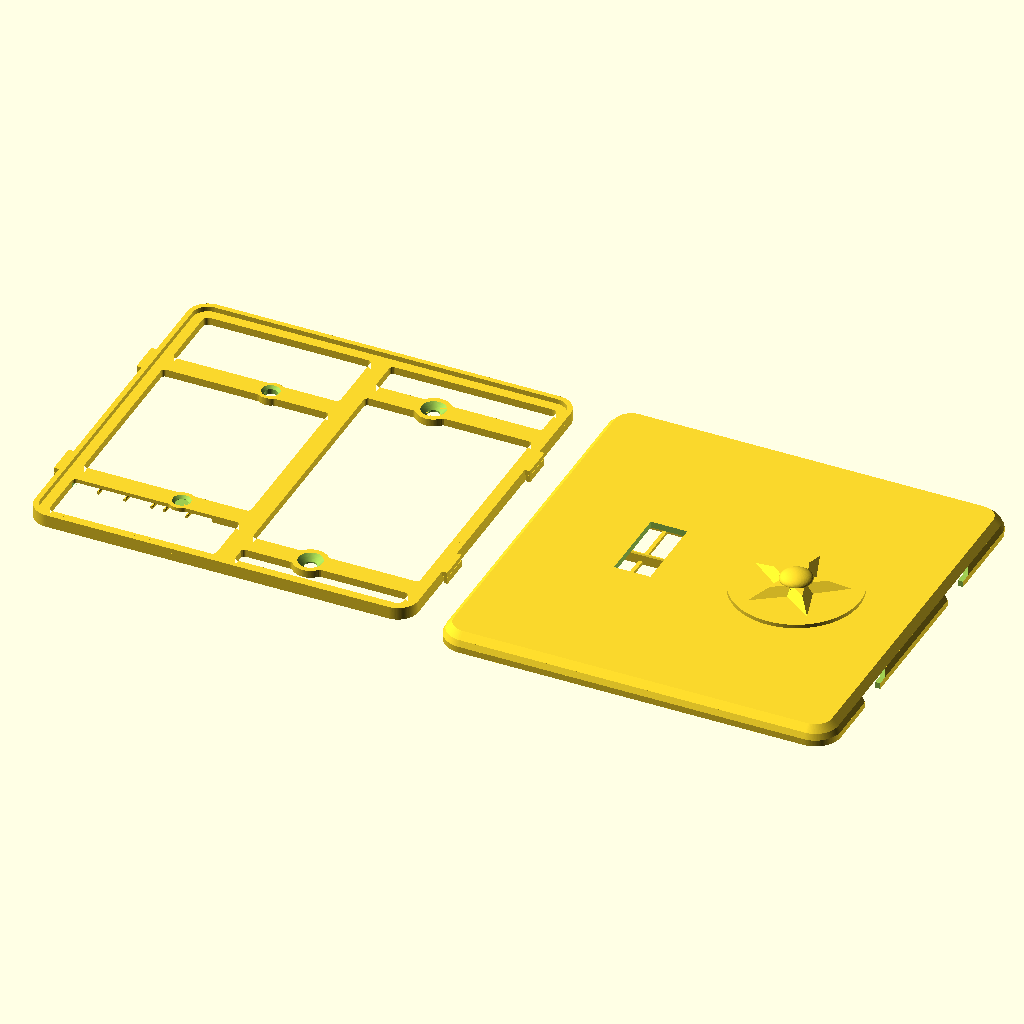
Cell 1: the model at its default parameters.
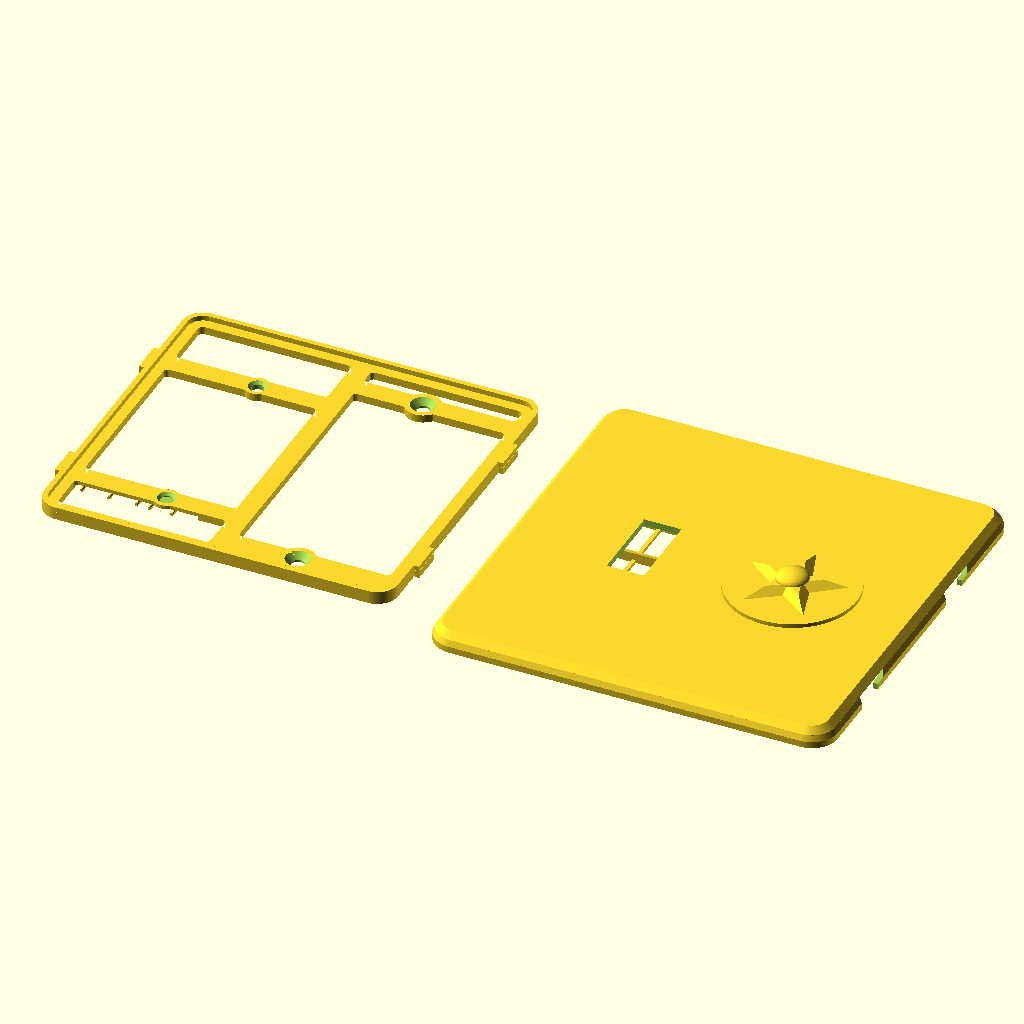
Cell 2: clr = 6 (everything else at default).
All cells are drawn from the same view direction (rotation 55°, 0°, 25°, orthographic, colour scheme Cornfield), but the view is re-fitted for each cell, so position and scale can differ between cells as well as the parameter.
OpenSCAD source file switch_plate/switch_plate_019.scad:
// switch_plate_019.scad
// Screwless two-gang wall plate, two-part design (US device dimensions).
// Left gang: opening for a standard toggle switch. Right gang: blank.
//
// Part 1 "base": screws to the switch yoke (left, 6-32 at 60.3 mm spacing)
// and to the box's device holes (right, 83.3 mm spacing) with countersunk
// flat-head screws. A perimeter rim carries four french-cleat hook lugs.
// Part 2 "cover": slide-on shell, no visible fasteners. Bayonet slots in
// its side walls drop over the lugs: hold the cover trav high, press it
// to the wall, slide it down. The 45 deg bevel atop each lug wedges the
// cover toward the wall as it slides (cleat action) until the face seats
// on the rim. To remove it, grip the cover's sides and push it up.
//
// v002: coat of arms engraved 0.6 mm into the blank right gang [24] --
// ash tree between a bear rampant (left) and a fox rampant (right),
// both facing the tree with forepaws raised, on a ground line, inside
// a heater-shield border groove.
//
// v003: audit fixes -- 6-32 clearance holes opened to 3.9 (printed holes
// shrink; 3.6 was line-to-line on a 3.51 mm screw), countersinks to 7.5
// to keep the 45 deg cone, and the back relief pocket lengthened to 92
// so the switch's box-mounting screw heads and plaster ears at y +/-41.7
// sit inside it instead of rocking the plate.
//
// v004: PLACEHOLDER 3D emblem (roundel + pyramidal star + dome) raised
// off the right gang instead of the engraving; cover flipped to a
// face-up print with slicer supports filling the interior.
//
// v005: the cover no longer needs slicer supports. Modeled sacrificial
// props [13,15,23] stand on the bed inside the cavity -- thin walls on
// a <=17 mm pitch the face bridges between, plus a spine under the
// stiffening rib -- each necked to a 0.3 mm knife-edge at the top so
// it snaps out through the open back before assembly. Slice the cover
// with supports OFF and a brim; face and emblem print clean on top.
// The 2D coat-of-arms art is kept below for the final emblem.
// Base still prints support-free, back-down.
//
// v006: snap fit replaced by a french-cleat slide-on. Each clip spot
// becomes a hook lug on the base rim whose top wall slopes outward at
// 45 deg instead of standing at 90; the cover's windows become bayonet
// slots with matching sloped tops. Sliding the cover down trav = 5
// wedges it toward the wall until the face seats on the rim (the old
// 0.3 axial gap is gone -- the cleat closes it). The base outline is
// trav shorter at the bottom so the cover fits over it during entry.
//
// v007: slimmed. The face sat 8.8 off the wall because the rim was 4
// tall to house 2.4-thick lugs with wall closed over them. Now the rim
// and lugs are one 1.6 plane (lug underside on the plate front, lug top
// = rim top = face seat), the bayonet slots open straight up to the
// face's inner surface, and the face thins 2.4 -> 2.0. Face outer
// 8.8 -> 6.0 (cover depth 8 -> 5.2); base plate, screw seats and the
// cleat action unchanged.
//
// v008: the base is a frame, not a plate. It is never seen and since
// v007 nothing rests on its interior, so only the functional members
// remain: the perimeter band under the rim, a spine at x=0, four arms
// through the screw pads tying the sides to the spine, and the pads.
// The toggle pass-through is gone (the gang is open); the back relief
// still drops the left arms and pads 1.2 off the wall over the yoke.
//
// v009: the relief bridges printed badly (diagonal, unanchored lines
// around the holes). Now, from a measured 17.1 strap: relief 26 -> 22
// wide; the left arms are straight 6.4 bars with no round pad (the
// yoke's plaster ears begin 4.4 past the holes -- a wider seat could
// land on them); left countersinks shrink to 5.8 x 0.95 (head ~0.6
// proud, well under the face); and each left hole is closed at the
// back by a one-layer membrane so the bridge is one anchored sheet --
// poke them out before mounting. Slice with bridge direction 0 deg.
//
// v010: the membranes did not punch out cleanly -- each one is the same
// layer as the bridge sheet around it, printed in one continuous pass,
// so it tore rather than sheared. A score ring cut through that single
// layer now makes each membrane a separate island held by three tabs:
// the slicer closes a perimeter around the disc and changes direction
// there. The left seats regain a d 8.0 boss (it sits inside the relief,
// raised off the wall, so it clears the plaster ears -- only
// full-thickness material has to avoid them), which replaces the bridge
// material the ring removes.
//
// v011: the cover props came off hard. Each one was modeled 0.1 INTO
// the face and necked to 0.3 -- narrower than one line, so the slicer
// widened it -- which welded every prop to the face along its whole
// 57 mm length. The props now stop 0.2 (one layer) short of the face
// and neck to 0.4, so they catch its sag and never bond. Rails tie
// each half's walls into one comb that lifts out whole. Only the rib's
// spine still bonds, because the rib's first layer needs an anchor;
// it now reaches the rib through ten short teeth instead of a
// continuous weld.
//
// v012: the cover's side walls slope instead of standing vertical. Only
// the OUTER surface slopes -- the cavity stays vertical, because the
// base slides down it with 0.4 clearance and a sloped inner face jams
// that slide. The wall stays vertical and full thickness up to z 1.3,
// which is the cleat's retention lip, then bevels in 0.8 to the face
// plane; the base rim reaches that plane, so 0.8 of wall is what the
// cavity leaves. Above it the face chamfers 2.0 at 45 deg. Outline:
// 125 at the wall, 123.4 at the face plane, 119.4 at the face.
//
// v013: the relief now differs per arm, to suit the wall this plate
// goes on. The top-left arm has none -- the strap is flush there, so
// the arm stays solid 2.4 across and bears on wall and strap alike,
// and its screw hole needs no membrane. The bottom-left arm is
// relieved for its whole run, from the left band out to x = -12.02,
// across the full width of the arm and its boss. That leaves a 43.5
// ceiling to bridge, so five snap-out fins stand under it on the bed.
//
// v014: the four cleat lugs printed their first layers in open air.
// Each lug's underside is a 1.9-deep flat cantilever off the band, and
// nothing permanent can hold it up -- the cover's retention lip slides
// into that exact space. So each lug now prints onto a free-standing
// sacrificial block: on the bed, 0.4 clear of the band sideways, 0.2
// clear of the lug above. It touches nothing and lifts away.
//
// v015: every material thickness is now a whole multiple of the line
// width lw, and every z feature a multiple of the layer height lh, so
// the slicer never has to fill a leftover narrower than one line.
// Clearances keep their values -- they are air, not extrusions.
// Quantizing alone cannot fix a tangency, so the frame's plan also gets
// a morphological close: it fillets every inside corner and fills the
// wedge where a round boss runs into a straight arm, which is what made
// the gap-fill worms on the printed frame.
//
// v016: audit fixes. The slot's bevel was cut on the lug's exact bevel
// line, so the cover hit two hard stops at once -- the bevel and the
// rim -- and printing tolerance decided which won. When the bevel won,
// the face stood proud of the rim. The slot's bevel now runs 0.15
// clear, so the rim is the only stop and the wedge stays loaded. SPEC
// also calls for a brim on the base now, not just the cover.
//
// v017: dropped the thumb notch from the cover's bottom edge. The
// beveled edge stands 6 proud of the wall, which grips well enough to
// push the cover up, and the notch broke that edge line.
//
// v019: the cover covers more of the base with no change in how proud
// it sits. Only the back reveal moves, 0.8 -> 0.2. The face's height
// above the wall is the base's height plus the face thickness -- the
// reveal is not in it -- while the walls' height is the base's height
// minus the reveal. So the reveal is the only lever that buys coverage
// for free. v018 raised the rim instead, which bought 2.0 of wall and
// 1.4 of proudness with it; that is reverted here. Walls 3.2 -> 3.8,
// exposed base 0.8 -> 0.2, retention lip 1.3 -> 1.9, face still 6.0.
//
// part = "both" lays the two out side by side (~257 mm wide — render one
// part at a time for smaller beds).

part = "both"; // "base" | "cover" | "both"

$fa = 2;
$fs = 0.4;

// ---- process: every material thickness is a multiple of these ----
lw        = 0.4;     // extrusion line width (0.4 nozzle)
lh        = 0.2;     // layer height
fillet    = 3*lw;    // inside-corner fillet on the frame plan

// ---- device standards (US) ----
gang_dx   = 23.02;   // half of 1.812 in gang-to-gang spacing
yoke_dy   = 30.16;   // half of 2-3/8 in yoke screw spacing (6-32)
box_dy    = 41.67;   // half of 3-9/32 in box device-screw spacing
tog_w     = 11.5;    // toggle opening in cover (10.4 x 24 nominal + play)
tog_h     = 25;

// ---- cover shell ----
cov_w     = 125;
cov_h     = 125;
cov_r     = 8;       // corner radius
face_t    = 10*lh;   // 2.0: thinnest a 125 PLA panel should go
wall_t    = 4*lw;    // 1.6 (at the lip; the outer surface bevels above
                     // it, so the wall thins)
bev_z     = 10*lh;   // 2.0: bevel starts above the retention lip
bev_wall  = 2*lw;    // wall bevel inset at the face plane: what the
                     // cavity leaves once the rim clearance is taken
bev_face  = 5*lw;    // 2.0: face chamfer inset, 45 deg over face_t

// ---- base plate ----
clr       = 0.4;     // lateral base-to-cover clearance [6]
trav      = 5;       // cleat slide-down travel
base_w    = cov_w - 2*wall_t - 2*clr;   // 121.0
base_h    = cov_h - 2*wall_t - 2*clr - trav;  // 116: bottom edge sits trav
base_y0   = trav/2;  // higher so the raised cover drops over it at entry
base_r    = cov_r - wall_t;
base_t    = 12*lh;   // 2.4
rim_t     = 4*lw;    // 1.6
rim_h     = 8*lh;    // 1.6: rim rises base_t..base_t+rim_h = lug height
relief_d  = 6*lh;    // 1.2: back relief so a proud yoke sits flush
relief_w  = 22;      // relief width at the strap: 17.1 + 2.45/side
relief_arm_w = 22*lw; // 8.8 across: wider than the arm and its boss
memb_t    = lh;      // one-layer membrane closing each yoke hole at the
                     // back so the relief bridge is one anchored sheet
score_w   = 2*lw;    // score ring around each membrane (2 line widths):
                     // makes the disc its own island so the slicer
                     // breaks the path instead of printing through it
tab_w     = lw;      // three tabs holding the punch-out disc: one line
boss_d    = 20*lw;   // 8.0 yoke screw seats; inside the relief, raised
band_w    = 12*lw;   // 4.8 perimeter band (wall bearing under the rim)
spine_w   = 15*lw;   // 6.0 center spine at x=0, top band to bottom band
arm_w     = 16*lw;   // 6.4 arms, side band to spine; the left arms are
                     // the yoke screw seats. They stay clear of the
                     // plaster ears, which start 4.4 past the holes.
pad_d     = 27*lw;   // 10.8 right screw pads: cs_d + 4 lines each side
relief_x1 = -(base_w/2 - band_w);   // -55.5: the left band's inner edge
relief_x2 = -gang_dx + relief_w/2;  // -12.02  (both need band_w above)
screw_d   = 3.9;     // 6-32 free fit incl. printed-hole shrinkage
                     // (a hole, not a wall -- the screw sets it)
cs_d      = 19*lw;   // 7.6 flat-head countersink; leaves 4 lines of pad
cs_depth  = (cs_d - screw_d)/2;      // 1.85, a 45 deg cone [9]
cs_d_l    = 14*lw;   // 5.6 yoke countersink; leaves 3 lines of boss.
                     // The 7.1 head then sits 0.75 proud, top at 3.15,
                     // still 0.85 under the cover face at 4.0.
cs_depth_l = (cs_d_l - screw_d)/2;   // 0.85, keeps the 45 deg cone

// ---- cleat hooks ----
hook_y    = 28;      // lug centers, +/- on left and right edges
hook_w    = 10;      // lug width along y at its bottom edge
hook_t    = rim_h;   // lug z-thickness; also the 45 deg bevel's y-gain
hook_z    = base_t;  // lug underside coplanar with the plate front, so
                     // the lug top is coplanar with the rim top
hook_p    = 4*lw;    // 1.6 protrusion past the rim face. The tip lands
                     // 0.4 shy of the cover wall's outer surface, with
                     // 1.2 (3 lines) of engagement inside the wall.
slot_clr  = 0.3;     // slot clearance on the lug's sides and underside
bevel_clr = 0.15;    // and along its bevel, so the rim is the only hard
                     // stop. On the exact bevel line the cover stops
                     // twice at once and tolerance picks the winner.
cov_back_z = lh;     // 0.2: one layer of reveal. The cover's edge stops
                     // just clear of the wall, so the wall surface is
                     // never a second hard stop against the rim seat.
// assembled: face inner seats ON the rim top (no axial gap; the cleat
// pulls it closed), which fixes the cover depth
cov_d      = base_t + rim_h + face_t - cov_back_z;   // 5.2
hook_zl    = hook_z - cov_back_z;               // lug underside, cover frame
rib_bot    = base_t + lw - cov_back_z;          // rib bottom, one line
                                                // clear of the base front

// ---- 3D emblem mock (placeholder for the final design) ----
emb_base_d = 40;     // roundel plateau
emb_base_h = 1.2;
emb_star_r = 16;     // 5-point star, pyramidal (extrude tapers to 55%)
emb_star_ri = 6.5;
emb_star_h = 2.2;
emb_dome_r = 5;      // center dome, squashed to half height
emb_dome_h = emb_dome_r * 0.5;
emb_h = emb_base_h + emb_star_h + emb_dome_h;  // 5.9 total proudness

// ---- sacrificial print props (cover only; snap out before assembly) ----
sac_t    = 0.8;                    // prop wall thickness (2 perimeters)
sac_neck = 0.4;                    // top width: exactly one line width,
                                   // so the slicer prints it as drawn
sac_gap_z = 0.2;                   // one layer of air under the face: the
                                   // prop catches its sag, never bonds
sac_ys   = [-51, -34, -17, 0, 17, 34, 51];  // <=17 mm roof bridge spans
sac_top  = cov_d - face_t - sac_gap_z;      // 3.0
rail_t   = 1.2;                    // comb rails on the bed, tying each
rail_h   = 5*lh;                   // 1.0: half's walls into one piece
rail_x   = 26;
spine_tooth = 2.0;                 // the rib's spine reaches it through
spine_pitch = 10.0;                // teeth, not a continuous weld
rib_len  = 100;
sac_end  = cov_w/2 - wall_t - 1.5; // stop clear of the side walls
sac_gap  = 2.3;                    // stay clear of the stiffening rib at x=0

module rrect(w, h, r) {
    offset(r = r) square([w - 2*r, h - 2*r], center = true);
}

// cleat hook lug pointing +x, y centered: a tab whose top wall slopes
// outward at 45 deg (rising hook_t over its hook_t depth) -- the bevel
// that wedges the sliding cover toward the wall. Polygon coords land as
// (y, z) after the rotate.
module hook() {
    rotate([90, 0, 90]) linear_extrude(hook_p)
        polygon([[-hook_w/2, hook_z], [hook_w/2 - hook_t, hook_z],
                 [hook_w/2, hook_z + hook_t], [-hook_w/2, hook_z + hook_t]]);
}

// bayonet slot profile in the cover wall, (y, z) in the cover frame:
// locked pocket around the lug (bevel line exact, slot_clr on the sides
// and underside, open at the top to the face's inner surface -- the
// +0.01 just avoids a coplanar boolean), the slide corridor trav BELOW
// it (the raised cover sees the lugs trav low), and an entry mouth open
// past the back edge for press-on. The wall left under the pocket is
// the retention lip.
module slot2d() {
    top = cov_d - face_t + 0.01;   // == hook_zl + hook_t: lug top = face seat
    p = [[-hook_w/2 - slot_clr, hook_zl - slot_clr],
         [hook_w/2 - hook_t - slot_clr + bevel_clr, hook_zl - slot_clr],
         [hook_w/2 - hook_t + (top - hook_zl) + bevel_clr, top],
         [-hook_w/2 - slot_clr, top]];   // +y edge: bevel line + clr
    hull() { polygon(p); translate([-trav, 0]) polygon(p); }
    hull() { translate([-trav, 0]) polygon(p); translate([-trav, -4]) polygon(p); }
}

// the frame's plan: band, spine, arms, and screw seats
module frame2d() {
    translate([0, base_y0]) {
        difference() {
            rrect(base_w, base_h, base_r);
            rrect(base_w - 2*band_w, base_h - 2*band_w, base_r - band_w);
        }
        square([spine_w, base_h - band_w], center = true);   // spine
    }
    for (sy = [-1, 1]) {
        translate([-base_w/2 + band_w/2, sy*yoke_dy - arm_w/2])
            square([base_w/2 - band_w/2, arm_w]);            // left arm
        translate([0, sy*box_dy - arm_w/2])
            square([base_w/2 - band_w/2, arm_w]);            // right arm
        translate([ gang_dx, sy*box_dy])  circle(d = pad_d);
        translate([-gang_dx, sy*yoke_dy]) circle(d = boss_d);
    }
}

// Dilate then erode: a morphological close. It fillets every inside
// corner to `fillet` and fills the wedge where a round seat runs into a
// straight arm. Quantizing widths cannot fix that wedge -- its width
// varies continuously to zero -- and it is what the slicer fills with
// ragged gap-fill beads. Convex outlines come back unchanged, so the
// outer edge, the seat diameters, and the holes keep their sizes.
module frame2d_filleted() {
    offset(r = -fillet) offset(r = fillet) frame2d();
}

module base() {
    difference() {
        union() {
            linear_extrude(base_t) frame2d_filleted();
            translate([0, base_y0, base_t]) linear_extrude(rim_h)
                difference() {
                    rrect(base_w, base_h, base_r);
                    rrect(base_w - 2*rim_t, base_h - 2*rim_t, base_r - rim_t);
                }
            // cleat lugs; mirror (not rotate) on -x so the bevel still
            // rises in +y on both sides -- one slide direction
            for (sx = [-1, 1], sy = [-1, 1])
                translate([sx*base_w/2, sy*hook_y, 0])
                    mirror([sx > 0 ? 0 : 1, 0, 0]) hook();
        }
        // yoke screw holes (left gang): smaller countersink, and the
        // hole starts memb_t above the relief ceiling -- the membrane
        // the bottom hole starts above its membrane; the top arm is
        // solid, so its hole runs straight through
        for (sy = [-1, 1]) translate([-gang_dx, sy*yoke_dy, 0]) {
            translate([0, 0, sy < 0 ? relief_d + memb_t : -1])
                cylinder(d = screw_d, h = base_t + 2);
            translate([0, 0, base_t - cs_depth_l])
                cylinder(d1 = screw_d, d2 = cs_d_l, h = cs_depth_l + 0.01);
        }
        // box screw holes, countersunk (right gang, blank)
        for (sy = [-1, 1]) translate([gang_dx, sy*box_dy, 0]) {
            translate([0, 0, -1]) cylinder(d = screw_d, h = base_t + 2);
            translate([0, 0, base_t - cs_depth])
                cylinder(d1 = screw_d, d2 = cs_d, h = cs_depth + 0.01);
        }
        // score ring through the membrane layer only: leaves a d 3.9
        // punch-out disc on three tabs, so the disc shears free instead
        // of tearing the bridge sheet it would otherwise be fused to
        translate([-gang_dx, -yoke_dy, relief_d])
            linear_extrude(memb_t) difference() {
                difference() {
                    circle(d = screw_d + 2*score_w);
                    circle(d = screw_d);
                }
                for (a = [90, 210, 330]) rotate(a)   // half-bars: one
                    translate([0, -tab_w/2])         // tab each, not two
                        square([screw_d/2 + score_w + 0.5, tab_w]);
            }
        // back relief, bottom-left arm only: the strap and whatever
        // else stands proud of the wall out to the band. The top-left
        // arm keeps its full 2.4 and bears solid.
        translate([relief_x1, -yoke_dy - relief_arm_w/2, -0.01])
            cube([relief_x2 - relief_x1, relief_arm_w, relief_d + 0.01]);
    }
}

// ======================= coat of arms (2D art) =========================
// Local coords: shield centered on origin, ~38 wide x 39 tall.

function bez(p0, p1, p2, t) =
    (1-t)*(1-t)*p0 + 2*(1-t)*t*p1 + t*t*p2;

// round-bottomed (Iberian) shield: straight sides, elliptical base --
// wider at the bottom than a heater, so the supporters' feet fit
module shield2d() {
    polygon(concat(
        [[-19, 18], [19, 18]],
        [for (th = [0:5:180]) [19*cos(th), -8 - 13*sin(th)]]
    ));
}

// capsule between two points (limbs, torsos)
module limb(a, b, ra, rb) {
    hull() { translate(a) circle(ra); translate(b) circle(rb); }
}

module tree2d() {   // ash: flared trunk, tall narrow crown clear of the paws
    polygon([[-2.6, -14.8], [-1.1, -8], [-1.1, 9],
             [1.1, 9], [1.1, -8], [2.6, -14.8]]);
    for (p = [[0, 12, 3.4], [-2.7, 10.2, 2.8], [2.7, 10.2, 2.8],
              [0, 9.2, 3.4], [-1.6, 7.6, 2.2], [1.6, 7.6, 2.2]])
        translate([p.x, p.y]) circle(p.z);
}

module bear2d() {   // rampant, facing the tree (+x); bulky, round ears
    limb([-11.6, -8.6], [-9.4, -0.6], 3.2, 2.8);      // torso
    limb([-8.2, 3.4], [-9.4, -0.8], 1.5, 1.8);        // neck
    translate([-8.2, 3.6]) circle(2.2);               // head
    translate([-9.9, 5.4]) circle(0.95);              // ear
    translate([-7.1, 5.9]) circle(0.95);              // ear
    limb([-8.2, 3.4], [-6.4, 3.1], 1.4, 0.85);        // muzzle toward tree
    limb([-7.0, -1.8], [-3.6, 3.4], 1.15, 1.05);      // upper forepaw, raised
    limb([-7.6, -2.6], [-3.4, 0.6], 1.15, 1.0);       // lower forepaw, raised
    limb([-11.2, -9.2], [-10.2, -14.2], 2.6, 1.4);    // near hind leg
    limb([-10.2, -14.3], [-8.7, -14.4], 1.4, 1.2);    // near foot
    limb([-13.0, -9.6], [-13.5, -14.2], 2.2, 1.2);    // far hind leg
    limb([-13.5, -14.3], [-12.3, -14.4], 1.2, 1.05);  // far foot
    translate([-14.6, -7.4]) circle(1.0);             // stub tail
}

module fox2d() {    // rampant, facing the tree (-x); slim, pointed, brush tail
    limb([11.4, -8.6], [9.6, -0.6], 2.5, 2.1);        // torso
    limb([8.4, 3.6], [9.7, -0.8], 1.1, 1.4);          // neck
    translate([8.3, 4.1]) circle(1.8);                // head
    limb([8.3, 3.8], [5.7, 3.9], 1.2, 0.45);          // pointed snout toward tree
    polygon([[7.3, 5.4], [6.7, 7.6], [8.5, 5.9]]);    // ear
    polygon([[8.7, 5.6], [9.5, 7.5], [9.9, 5.3]]);    // ear
    limb([7.9, -1.6], [3.7, 3.4], 0.9, 0.8);          // upper forepaw, raised
    limb([8.3, -2.2], [3.5, 0.6], 0.9, 0.8);          // lower forepaw, raised
    limb([11.0, -9.2], [10.3, -14.3], 2.1, 1.1);      // near hind leg
    limb([10.3, -14.4], [9.1, -14.5], 1.1, 0.95);     // near foot
    limb([12.6, -9.6], [13.4, -14.3], 1.9, 1.05);     // far hind leg
    limb([13.4, -14.4], [12.3, -14.5], 1.05, 0.9);    // far foot
    limb([12.9, -10.2], [13.9, -6.6], 1.35, 1.45);    // brush tail, curving up
    limb([13.9, -6.6], [13.3, -3.2], 1.45, 1.05);
}

module ground2d() { limb([-15, -15.6], [15, -15.6], 1.0, 1.0); }

module coat_of_arms2d() {
    difference() { shield2d(); offset(r = -1.4) shield2d(); }  // border groove
    intersection() {  // keep all art clear of the border groove
        union() { tree2d(); bear2d(); fox2d(); ground2d(); }
        offset(r = -2.4) shield2d();
    }
}
// =======================================================================

// one segment of the sloping outer surface: a frustum between two
// insets of the outline
module cov_seg(z0, z1, d0, d1) {
    hull() {
        translate([0, 0, z0]) linear_extrude(0.01)
            rrect(cov_w - 2*d0, cov_h - 2*d0, cov_r - d0);
        translate([0, 0, z1 - 0.01]) linear_extrude(0.01)
            rrect(cov_w - 2*d1, cov_h - 2*d1, cov_r - d1);
    }
}

// outer surface: vertical through the cleat lip, then the wall bevel,
// then the face chamfer -- it only moves inward as z rises, so nothing
// on it overhangs in the face-up print
module cover_outer() {
    cov_seg(0, bev_z, 0, 0);
    cov_seg(bev_z, cov_d - face_t, 0, bev_wall);
    cov_seg(cov_d - face_t, cov_d, bev_wall, bev_wall + bev_face);
}

// modeled assembled-orientation: back edge z=0, face outer z=cov_d
module cover() {
    union() {
        difference() {
            cover_outer();
            // hollow interior up to the face inner surface
            translate([0, 0, -1])
                linear_extrude(cov_d - face_t + 1)
                    rrect(cov_w - 2*wall_t, cov_h - 2*wall_t, cov_r - wall_t);
            // toggle opening (left gang)
            translate([-gang_dx, 0, cov_d - face_t - 1])
                linear_extrude(face_t + 2) square([tog_w, tog_h], center = true);
            // bayonet slots through both side walls (same orientation on
            // both sides -- the profile has no x-dependence)
            for (sx = [-1, 1], sy = [-1, 1])
                translate([sx*cov_w/2, sy*hook_y, 0])
                    rotate([90, 0, 90])
                        linear_extrude(2*wall_t + 2, center = true) slot2d();
        }
        // stiffening rib between the gangs (100 long: short enough to
        // clear the base rim during the raised press-on; hangs from the
        // face to 0.4 clear of the base plate front)
        translate([0, 0, rib_bot])
            linear_extrude(cov_d - face_t - rib_bot + 0.01)
                square([1.6, rib_len], center = true);
        // placeholder 3D emblem raised off the face (right gang)
        translate([gang_dx, 0, cov_d - 0.01]) emblem3d();
    }
}

function star_pts(n, ro, ri) =
    [for (i = [0 : 2*n - 1]) let (a = 90 + i * 180 / n)
        [(i % 2 == 0 ? ro : ri) * cos(a), (i % 2 == 0 ? ro : ri) * sin(a)]];

// stand-in relief: plateau + tapered star + dome, ~emb_h proud of the face
module emblem3d() {
    cylinder(d = emb_base_d, h = emb_base_h + 0.01);
    translate([0, 0, emb_base_h])
        linear_extrude(emb_star_h + 0.01, scale = 0.55)
            polygon(star_pts(5, emb_star_r, emb_star_ri));
    translate([0, 0, emb_base_h + emb_star_h]) scale([1, 1, 0.5])
        difference() {
            sphere(emb_dome_r);
            translate([0, 0, -emb_dome_r]) cube(2 * emb_dome_r, center = true);
        }
}

// snap-out fins under the bottom-left relief: they stop bp_gap below
// the ceiling, so they catch its sag without welding to it, and a rail
// on the bed ties them into one comb
lp_gap    = 0.2;     // air under the lug: the block supports, not welds
lp_clr    = 0.4;     // air between block and band: no sideways weld
bp_t      = 0.8;
bp_gap    = 0.2;
bp_top    = relief_d - bp_gap;
bp_rail_h = 0.6;
bp_xs     = [-47.5, -39, -30.5, -26.5, -19.5];

// free-standing blocks under the cleat lugs; they touch nothing
module lug_props() {
    w = hook_p - lp_clr;
    for (sx = [-1, 1], sy = [-1, 1])
        translate([sx*(base_w/2 + lp_clr + w/2), sy*hook_y,
                   (hook_z - lp_gap)/2])
            cube([w, hook_w - 0.4, hook_z - lp_gap], center = true);
}

module base_props() {
    lug_props();
    for (x = bp_xs) translate([x, -yoke_dy + relief_arm_w/2, 0])
        rotate([90, 0, 0]) linear_extrude(relief_arm_w)
            polygon([[-bp_t/2, 0], [bp_t/2, 0], [bp_t/2, bp_top - 0.4],
                     [0.2, bp_top], [-0.2, bp_top], [-bp_t/2, bp_top - 0.4]]);
    translate([(relief_x1 + relief_x2)/2, -yoke_dy, bp_rail_h/2])
        cube([relief_x2 - relief_x1, bp_t, bp_rail_h], center = true);
}

if (part == "base" || part == "both")
    translate([part == "both" ? -67 : 0, 0, 0]) { base(); base_props(); }
// necked prop wall running along +x: sac_t wide, tapering to a
// sac_neck top over the last 0.5; the top stops sac_gap_z below the
// face, so the wall catches sag without welding to it
module sac_wall(len) {
    rotate([90, 0, 90]) linear_extrude(len)
        polygon([[-sac_t/2, 0], [sac_t/2, 0], [sac_t/2, sac_top - 0.5],
                 [sac_neck/2, sac_top], [-sac_neck/2, sac_top],
                 [-sac_t/2, sac_top - 0.5]]);
}

// spine under the rib: a continuous body for stability, reaching the
// rib only through short teeth, so the one unavoidable weld peels a
// tooth at a time instead of releasing 100 mm at once
module sac_spine() {
    body_top = rib_bot - 0.4;
    rotate([90, 0, 0]) linear_extrude(rib_len, center = true)
        square([0.6, body_top], center = false);
    for (y = [-rib_len/2 + spine_pitch/2 : spine_pitch : rib_len/2])
        translate([0, y, 0]) rotate([90, 0, 0])
            linear_extrude(spine_tooth, center = true)
                polygon([[-0.3, body_top - 0.01], [0.3, body_top - 0.01],
                         [0.3, rib_bot - 0.1], [sac_neck/2, rib_bot + 0.1],
                         [-sac_neck/2, rib_bot + 0.1], [-0.3, rib_bot - 0.1]]);
}

// roof props for the face-up cover print: bed-standing walls the face
// bridges between, split around the stiffening rib, each half tied into
// one comb by a rail so it lifts out in a single piece
module print_props() {
    for (y = sac_ys, sx = [-1, 1])
        translate([sx < 0 ? -sac_end : sac_gap, y, 0])
            sac_wall(sac_end - sac_gap);
    for (sx = [-1, 1]) translate([sx*rail_x, 0, 0])
        linear_extrude(rail_h)
            square([rail_t, 2*sac_ys[len(sac_ys) - 1] + sac_t], center = true);
    sac_spine();
}

if (part == "cover" || part == "both")
    translate([part == "both" ? 67 : 0, 0, 0]) {
        cover();        // face-UP: walls on the bed, face and emblem on top
        print_props();  // sacrificial; snap out before assembly
    }
Customizer parameters (derived from the source; name, type, default, range or options):
part: string, default "both"
lw: number, default 0.4
lh: number, default 0.2
gang_dx: number, default 23.02
yoke_dy: number, default 30.16
box_dy: number, default 41.67
tog_w: number, default 11.5
tog_h: number, default 25
cov_w: number, default 125
cov_h: number, default 125
cov_r: number, default 8
clr: number, default 0.4, range 0 to 6
trav: number, default 5
relief_w: number, default 22
screw_d: number, default 3.9
hook_y: number, default 28
hook_w: number, default 10
slot_clr: number, default 0.3
bevel_clr: number, default 0.15
emb_base_d: number, default 40
emb_base_h: number, default 1.2
emb_star_r: number, default 16
emb_star_ri: number, default 6.5
emb_star_h: number, default 2.2
emb_dome_r: number, default 5
sac_t: number, default 0.8
sac_neck: number, default 0.4
sac_gap_z: number, default 0.2
rail_t: number, default 1.2
rail_x: number, default 26
spine_tooth: number, default 2
spine_pitch: number, default 10
rib_len: number, default 100
sac_gap: number, default 2.3
